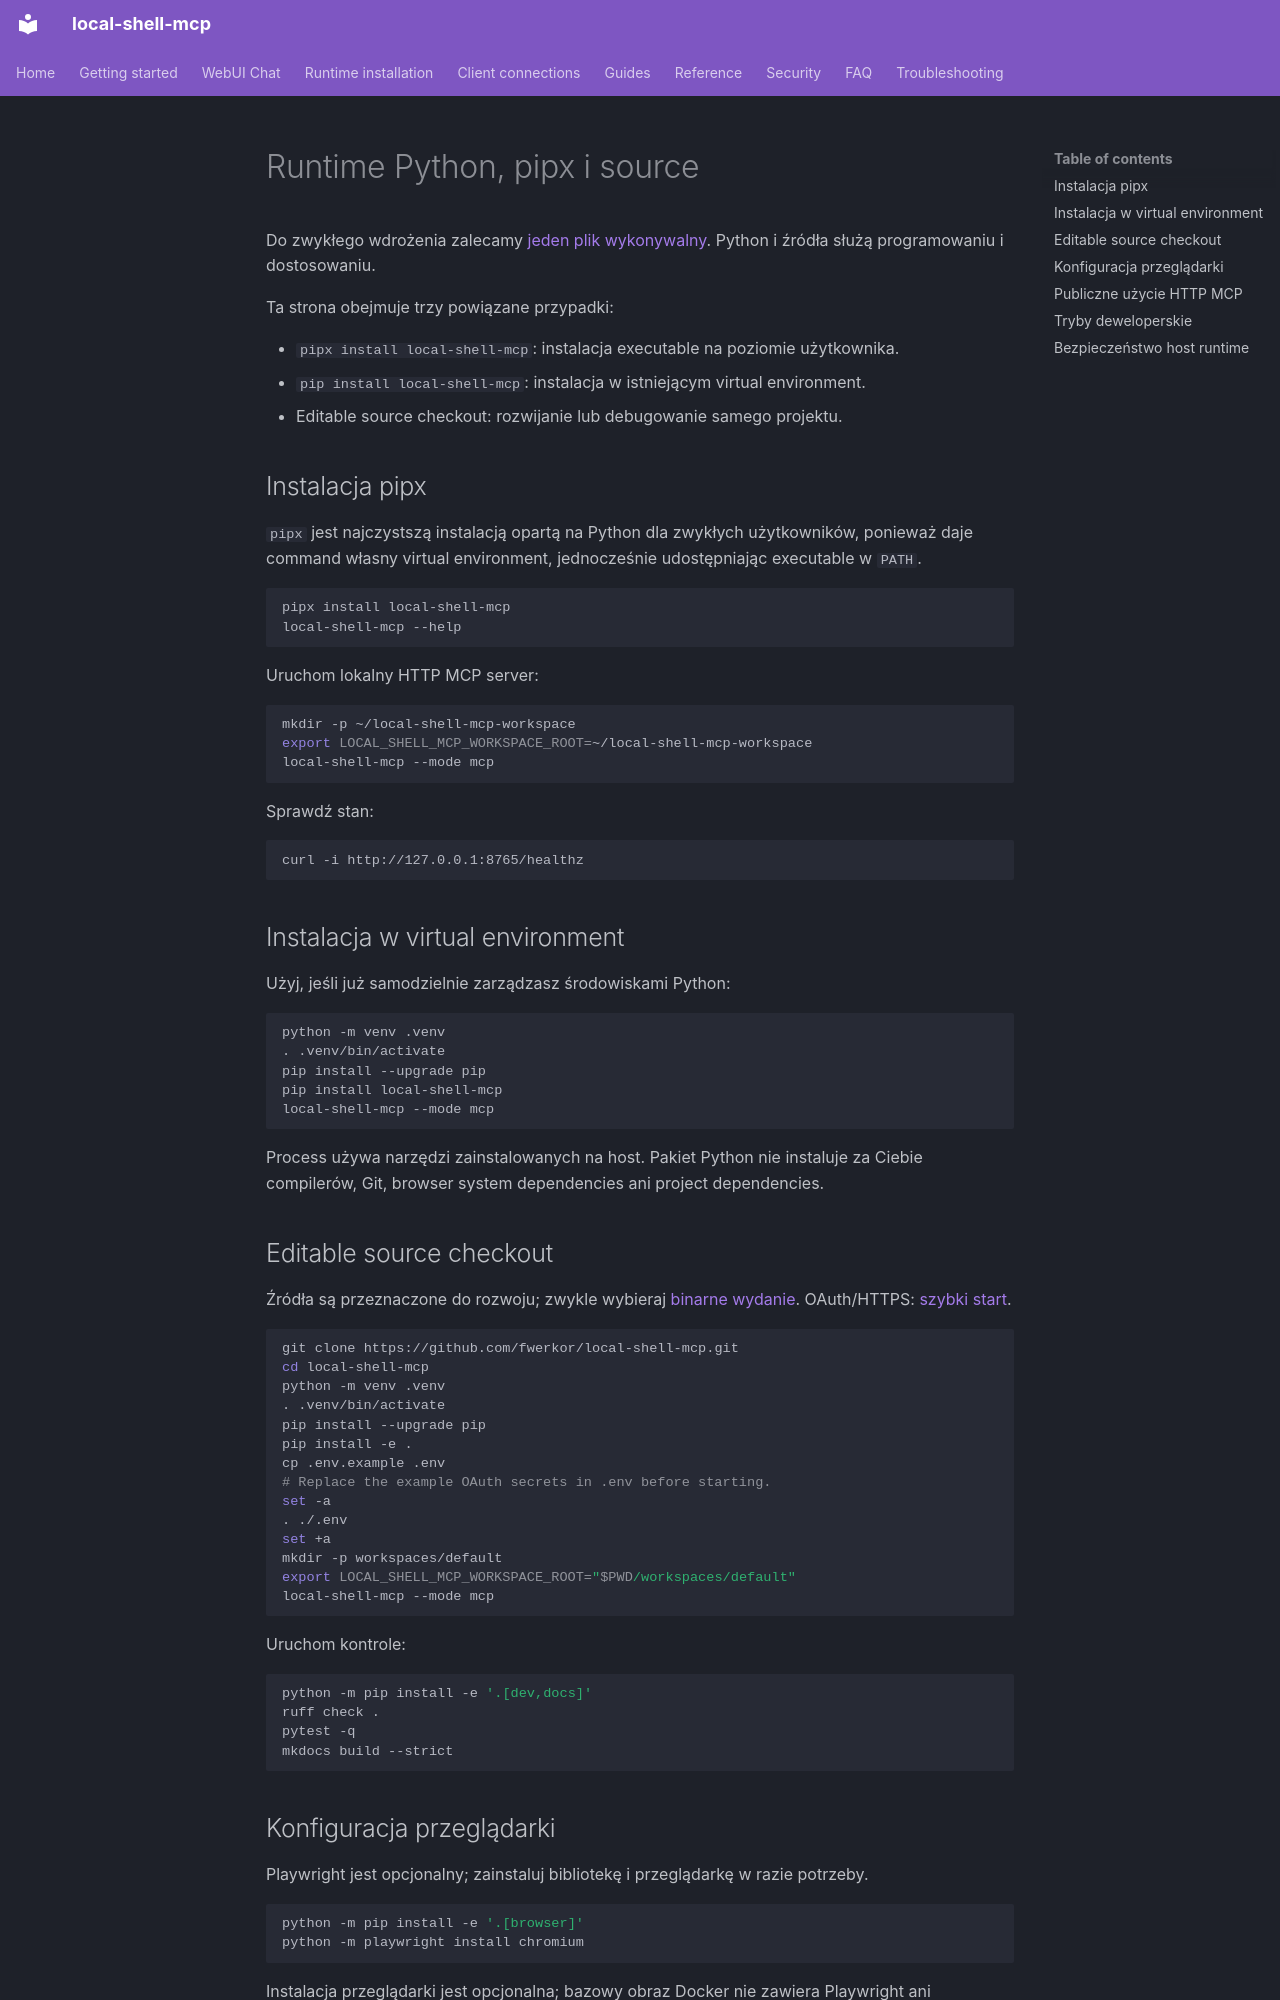

repository: fwerkor/local-shell-mcp · page: installation/python.pl/index.html · generator: mkdocs

<!-- i18n-source-sha256: 1d80cfbe14747fb0691e91065f582d1e47eb36921d8b27da1648dcd26114a2e5 -->
# Runtime Python, pipx i source

Do zwykłego wdrożenia zalecamy [jeden plik wykonywalny](binary.md). Python i źródła służą programowaniu i dostosowaniu.

Ta strona obejmuje trzy powiązane przypadki:

- `pipx install local-shell-mcp`: instalacja executable na poziomie użytkownika.
- `pip install local-shell-mcp`: instalacja w istniejącym virtual environment.
- Editable source checkout: rozwijanie lub debugowanie samego projektu.

## Instalacja pipx

`pipx` jest najczystszą instalacją opartą na Python dla zwykłych użytkowników, ponieważ daje command własny virtual environment, jednocześnie udostępniając executable w `PATH`.

```bash
pipx install local-shell-mcp
local-shell-mcp --help
```

Uruchom lokalny HTTP MCP server:

```bash
mkdir -p ~/local-shell-mcp-workspace
export LOCAL_SHELL_MCP_WORKSPACE_ROOT=~/local-shell-mcp-workspace
local-shell-mcp --mode mcp
```

Sprawdź stan:

```bash
curl -i http://127.0.0.1:8765/healthz
```

## Instalacja w virtual environment

Użyj, jeśli już samodzielnie zarządzasz środowiskami Python:

```bash
python -m venv .venv
. .venv/bin/activate
pip install --upgrade pip
pip install local-shell-mcp
local-shell-mcp --mode mcp
```

Process używa narzędzi zainstalowanych na host. Pakiet Python nie instaluje za Ciebie compilerów, Git, browser system dependencies ani project dependencies.

## Editable source checkout

Źródła są przeznaczone do rozwoju; zwykle wybieraj [binarne wydanie](binary.md). OAuth/HTTPS: [szybki start](../getting-started/quickstart.md).

```bash
git clone https://github.com/fwerkor/local-shell-mcp.git
cd local-shell-mcp
python -m venv .venv
. .venv/bin/activate
pip install --upgrade pip
pip install -e .
cp .env.example .env
# Replace the example OAuth secrets in .env before starting.
set -a
. ./.env
set +a
mkdir -p workspaces/default
export LOCAL_SHELL_MCP_WORKSPACE_ROOT="$PWD/workspaces/default"
local-shell-mcp --mode mcp
```

Uruchom kontrole:

```bash
python -m pip install -e '.[dev,docs]'
ruff check .
pytest -q
mkdocs build --strict
```

## Konfiguracja przeglądarki

Playwright jest opcjonalny; zainstaluj bibliotekę i przeglądarkę w razie potrzeby.

```bash
python -m pip install -e '.[browser]'
python -m playwright install chromium
```

Instalacja przeglądarki jest opcjonalna; bazowy obraz Docker nie zawiera Playwright ani przeglądarek.
